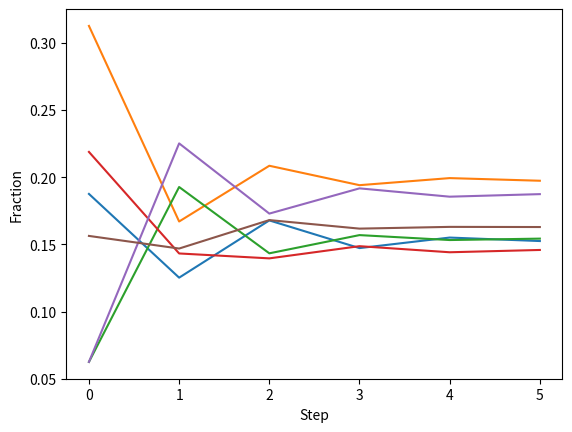

Here is the Python script that generated this plot:
# -*- coding: utf-8 -*-
"""
Created on Sun Jun 19 13:14:05 2022

@author: nathanrm
"""

import numpy as np
import matplotlib.pyplot as plt

def generateT(n):
    # Generates an nxn transition matrix with 0s on the diagonal
    i = 0
    randomT = np.zeros((n,n))
    while i < n:
        j = 0
        while j < n:
            if i == j:
                j += 1
            else:
                randomT[i,j] = np.random.randint(101)
                j += 1
        i += 1
    # Sum each column
    j = 0
    colSums = np.zeros(n)
    while j < n:
        i = 0
        while i < n:
            colSums[j] += randomT[i,j]
            i += 1
        j += 1
    # Normalize each column
    i = 0
    while i < n:
        j = 0
        while j < n:
            if i == j:
                j += 1
            else:
                randomT[i,j] /= colSums[j]
                j += 1
        i += 1
    # temp = np.round(randomT,2)
    return randomT


def generateP_0(n):
    # Generate initial nx1 matrix
    P_0 = np.zeros((n,1))
    i = 0
    colSum = 0
    while i < n:
        P_0[i,0] = np.random.randint(0,11)
        colSum += P_0[i,0]
        i += 1
    # Normalize the vector
    i = 0
    while i < n:
        P_0[i,0] /= colSum
        i += 1
    # temp = np.round(P_0,2)
    return P_0


def Grapher(T,P_0,n,alpha,steps):
    # Transcribe first column as P_0 for Step 0
    data = np.zeros((n,steps+1))
    i = 0
    while i < n:
        data[i,0] = P_0[i,0]
        i += 1
    # Transcribe remaining columns with damping factor incorporated
    switchProb = (1/(n-1))*np.ones((n,n))
    np.fill_diagonal(switchProb,0.0)
    transitionMatrix = ((1 - alpha)*T) + (alpha*switchProb)
    print(f"Transition Matrix: \n{transitionMatrix}")
    j = 1
    while j < steps+1:
        i = 0
        tempCol = np.dot(transitionMatrix,data[:,j-1])
        while i < n:
            data[i,j] = tempCol[i]
            i += 1
        if j == steps:
            print(f"Final Distribution: \n{data[:,steps]}")
            j += 1
        else: 
            j += 1
    xs = np.arange(0,steps+1)
    k = 0
    while k < n:    
        plt.plot(xs,data[k,:],label=k+1)
        k += 1
    plt.xlabel('Step')
    plt.ylabel('Fraction')
    # plt.ylim(0,0.5)
    # plt.legend()
    

n = 6
steps = 5
T = generateT(n)
P_0 = generateP_0(n)
alpha = 0.1
Grapher(T,P_0,n,alpha,steps)